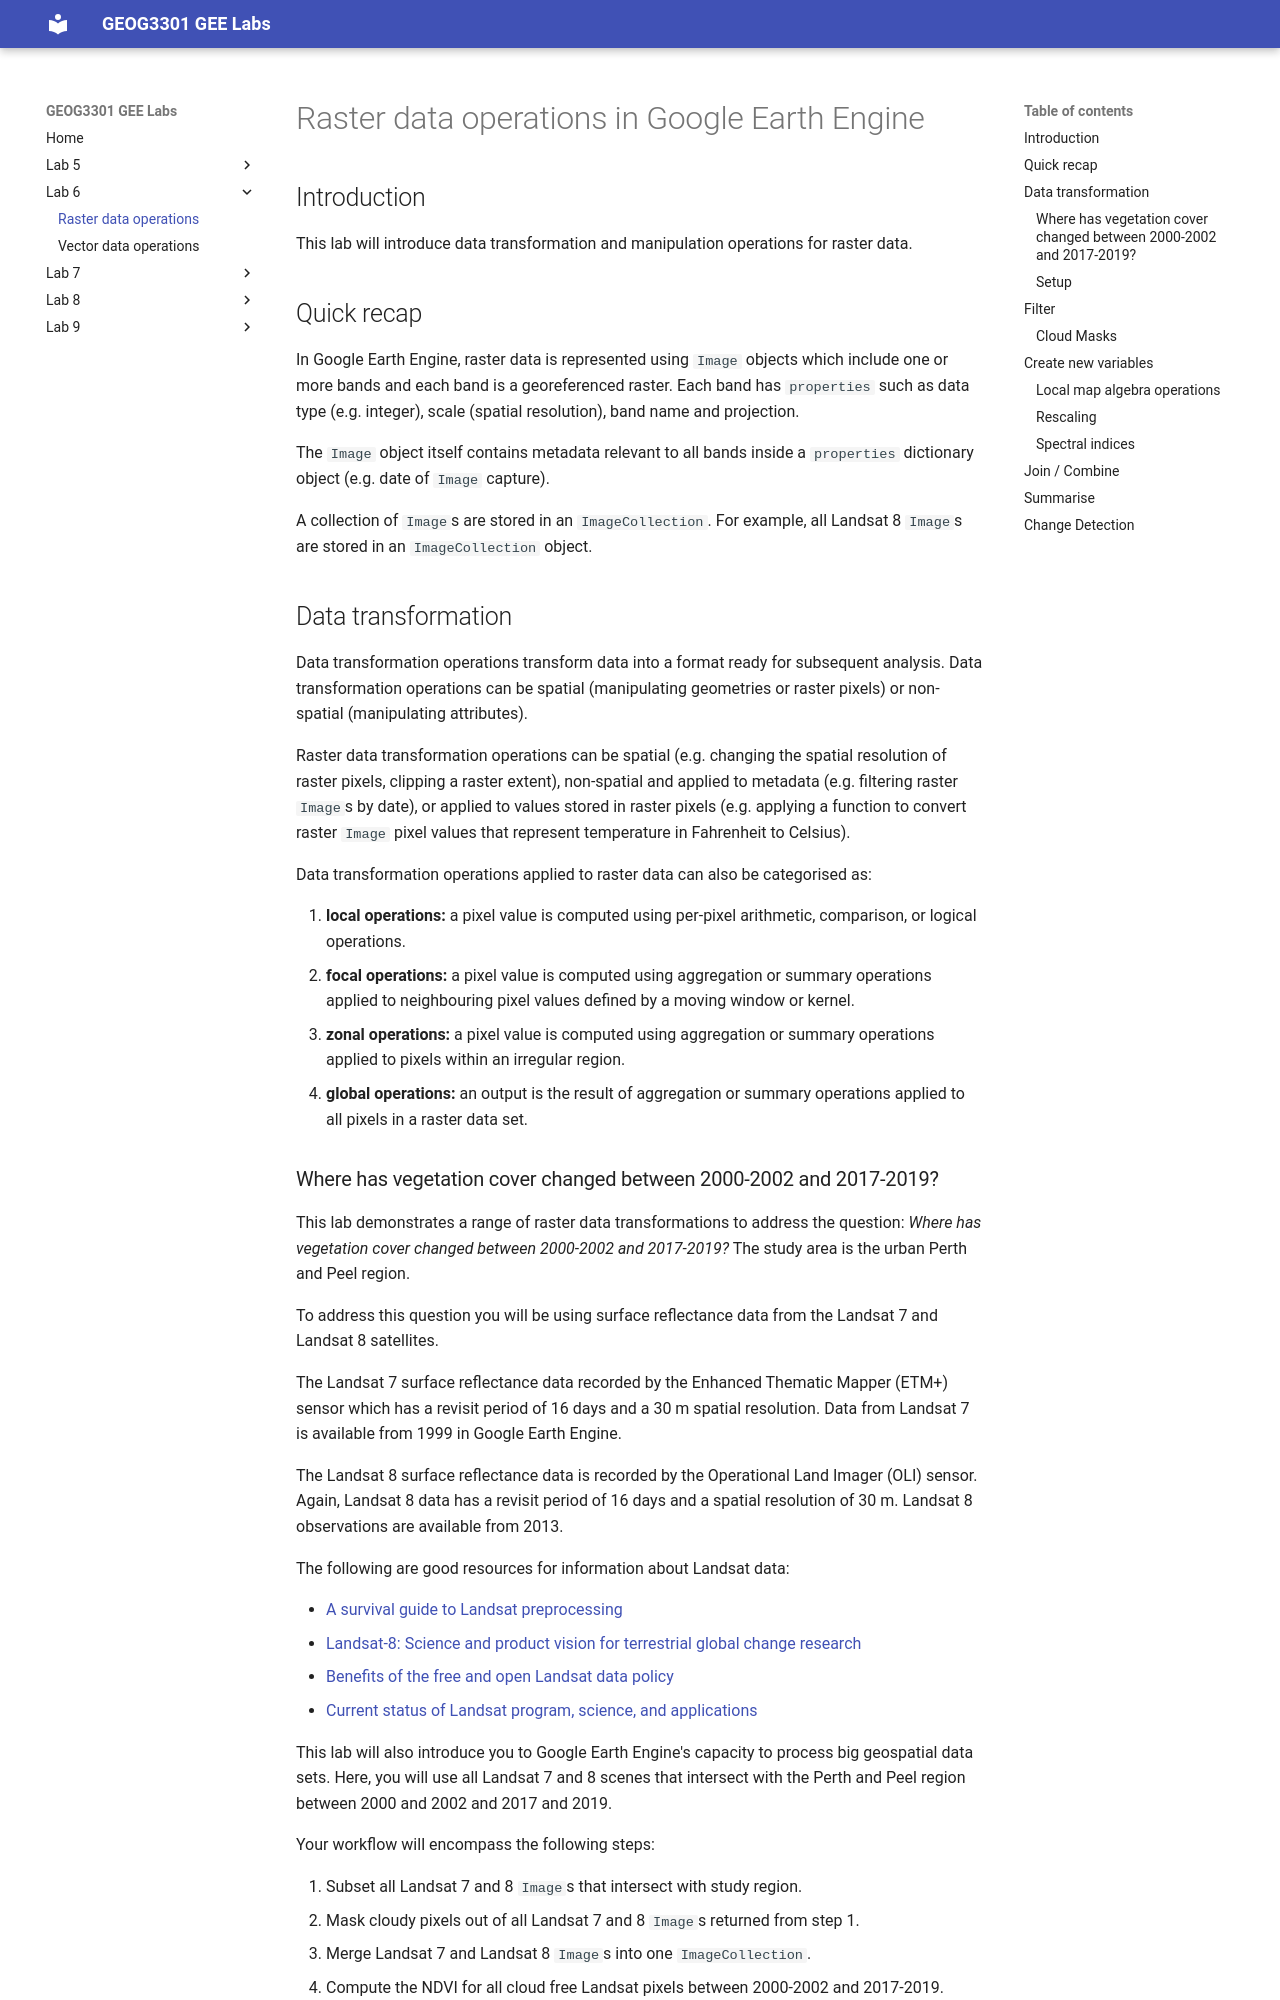

repository: jmad1v07/geog3301 · page: lab6/raster-data-operations-in-gee/index.html · generator: mkdocs

# Raster data operations in Google Earth Engine

## Introduction

This lab will introduce data transformation and manipulation operations for raster data.

## Quick recap

In Google Earth Engine, raster data is represented using `Image` objects which include one or more bands and each band is a georeferenced raster. Each band has `properties` such as data type (e.g. integer), scale (spatial resolution), band name and projection. 

The `Image` object itself contains metadata relevant to all bands inside a `properties` dictionary object (e.g. date of `Image` capture). 

A collection of `Image`s are stored in an `ImageCollection`. For example, all Landsat 8 `Image`s are stored in an `ImageCollection` object.

## Data transformation

Data transformation operations transform data into a format ready for subsequent analysis. Data transformation operations can be spatial (manipulating geometries or raster pixels) or non-spatial (manipulating attributes). 

Raster data transformation operations can be spatial (e.g. changing the spatial resolution of raster pixels, clipping a raster extent), non-spatial and applied to metadata (e.g. filtering raster `Image`s by date), or applied to values stored in raster pixels (e.g. applying a function to convert raster `Image` pixel values that represent temperature in Fahrenheit to Celsius).

Data transformation operations applied to raster data can also be categorised as:

1. <b>local operations:</b> a pixel value is computed using per-pixel arithmetic, comparison, or logical operations.
2. <b>focal operations:</b> a pixel value is computed using aggregation or summary operations applied to neighbouring pixel values defined by a moving window or kernel. 
3. <b>zonal operations:</b> a pixel value is computed using aggregation or summary operations applied to pixels within an irregular region.
4. <b>global operations:</b> an output is the result of aggregation or summary operations applied to all pixels in a raster data set.
